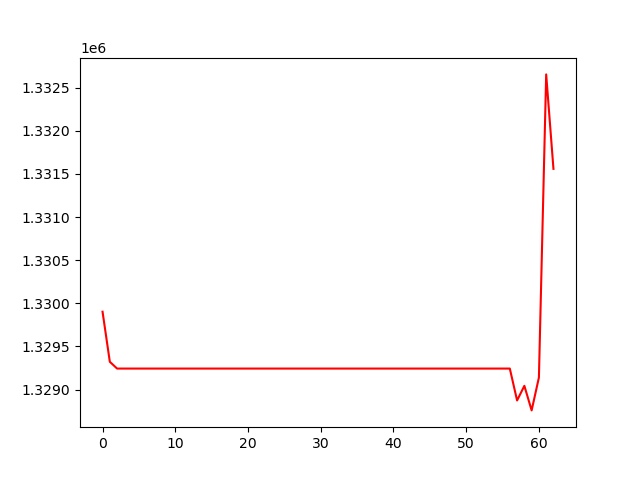

Data behind this chart, as committed beside it:
, 0
0, 1329902
1, 1329322
2, 1329243
3, 1329243
4, 1329243
5, 1329243
6, 1329243
7, 1329243
8, 1329243
9, 1329243
10, 1329243
11, 1329243
12, 1329243
13, 1329243
14, 1329243
15, 1329243
16, 1329243
17, 1329243
18, 1329243
19, 1329243
20, 1329243
21, 1329243
22, 1329243
23, 1329243
24, 1329243
25, 1329243
26, 1329243
27, 1329243
28, 1329243
29, 1329243
30, 1329243
31, 1329243
32, 1329243
33, 1329243
34, 1329243
35, 1329243
36, 1329243
37, 1329243
38, 1329243
39, 1329243
40, 1329243
41, 1329243
42, 1329243
43, 1329243
44, 1329243
45, 1329243
46, 1329243
47, 1329243
48, 1329243
49, 1329243
50, 1329243
51, 1329243
52, 1329243
53, 1329243
54, 1329243
55, 1329243
56, 1329243
57, 1328873
58, 1329043
59, 1328758
... 3 more rows
